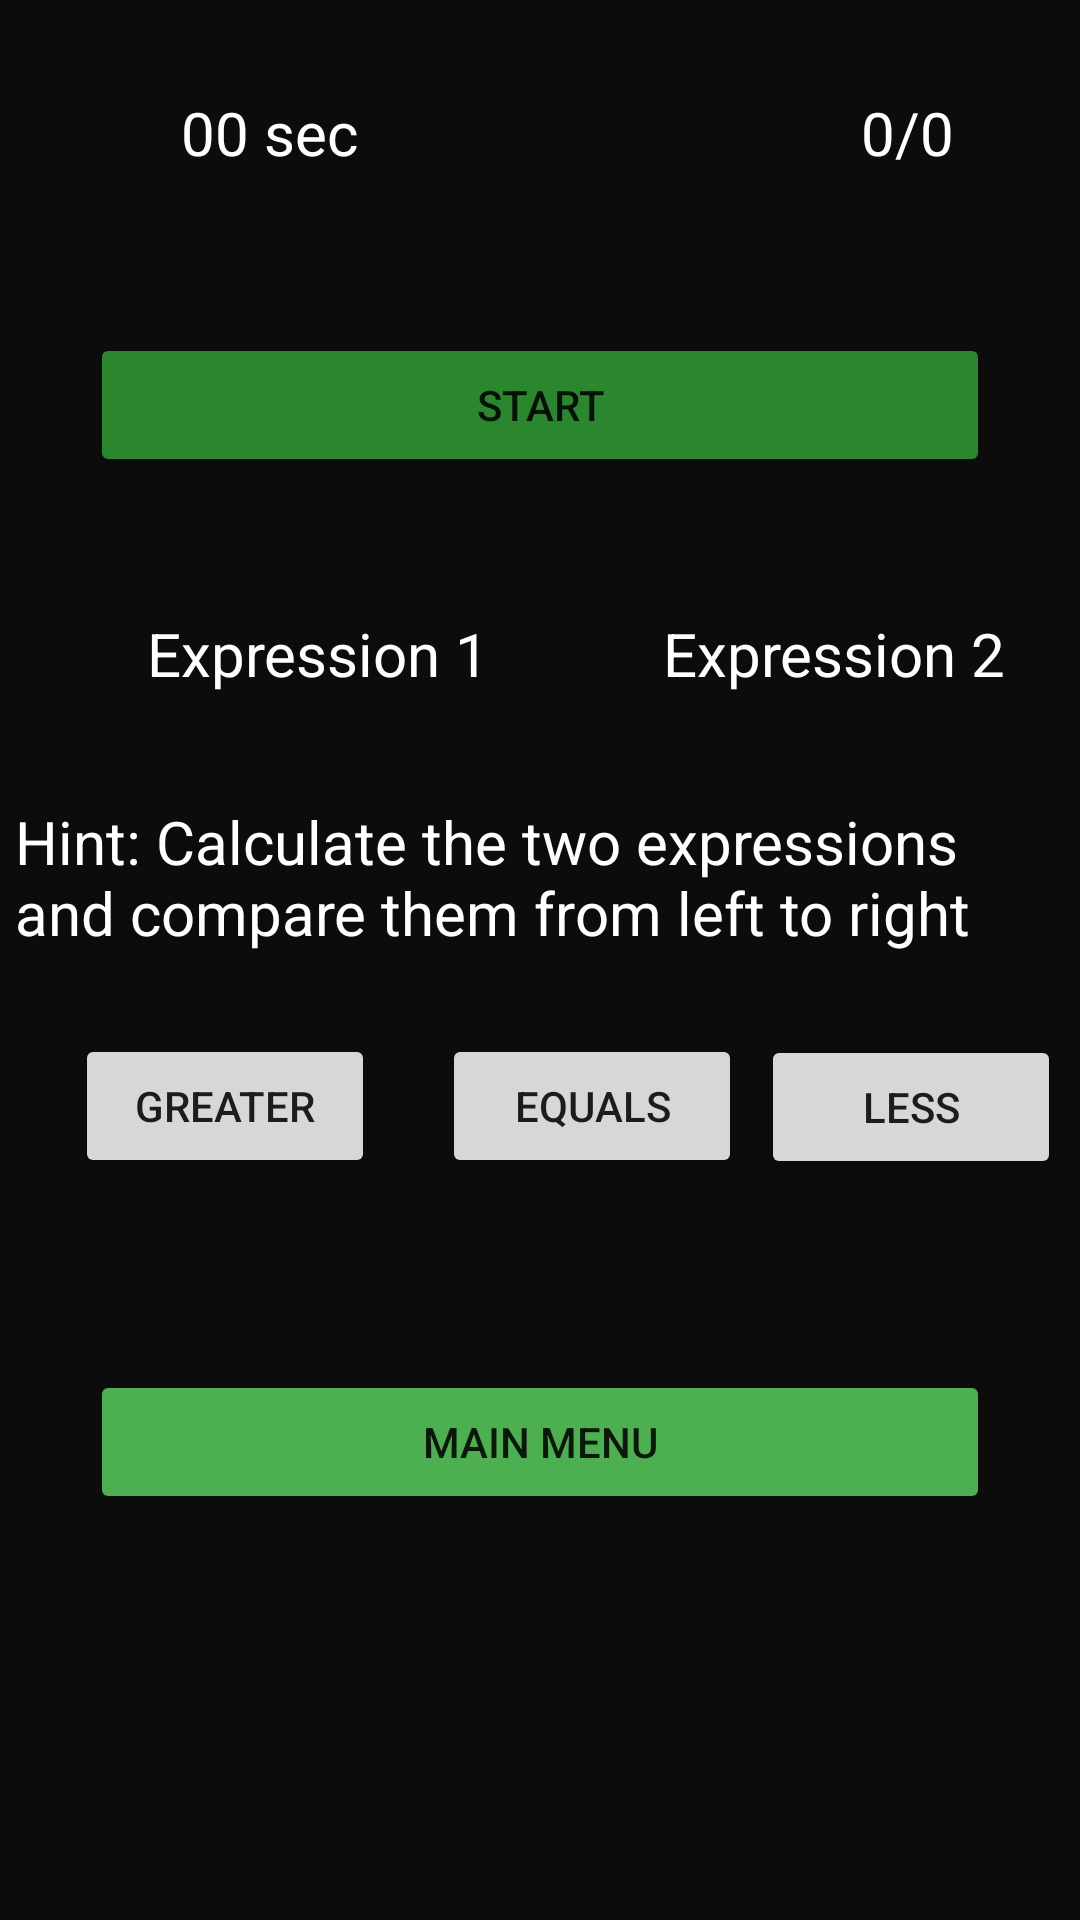

This screen was rendered from an Android layout file. Write that file and the resources it references.
<!-- AndroidManifest.xml: application theme Theme.AwaisKhanMathGame -->
<!-- res/layout/activity_test.xml -->
<?xml version="1.0" encoding="utf-8"?>

<androidx.constraintlayout.widget.ConstraintLayout xmlns:android="http://schemas.android.com/apk/res/android"
    xmlns:app="http://schemas.android.com/apk/res-auto"
    xmlns:tools="http://schemas.android.com/tools"
    android:layout_width="match_parent"
    android:layout_height="match_parent"
    android:background="#FFFFFF"
    android:backgroundTint="#0C0C0C"
    tools:context=".GameActivity">

    <TextView
        android:id="@+id/tvTimer"
        android:layout_width="wrap_content"
        android:layout_height="wrap_content"
        android:text="00 sec"
        android:textColor="@color/white"
        android:textSize="20sp"
        app:layout_constraintBottom_toBottomOf="parent"
        app:layout_constraintEnd_toEndOf="parent"
        app:layout_constraintHorizontal_bias="0.2"
        app:layout_constraintStart_toStartOf="parent"
        app:layout_constraintTop_toTopOf="parent"
        app:layout_constraintVertical_bias="0.05" />

    <TextView
        android:id="@+id/tvScore"
        android:layout_width="wrap_content"
        android:layout_height="wrap_content"
        android:text="0/0"
        android:textColor="@color/white"
        android:textSize="20sp"
        app:layout_constraintBottom_toBottomOf="parent"
        app:layout_constraintEnd_toEndOf="parent"
        app:layout_constraintHorizontal_bias="0.8"
        app:layout_constraintStart_toEndOf="@+id/tvTimer"
        app:layout_constraintTop_toTopOf="parent"
        app:layout_constraintVertical_bias="0.05" />
    <Button
        android:id="@+id/btnStart"
        android:layout_width="300dp"
        android:layout_height="wrap_content"
        android:backgroundTint="#2B872E"
        android:text="Start"
        app:layout_constraintBottom_toBottomOf="parent"
        app:layout_constraintEnd_toEndOf="parent"
        app:layout_constraintHorizontal_bias="0.5"
        app:layout_constraintStart_toStartOf="parent"
        app:layout_constraintTop_toBottomOf="@+id/tvScore"
        app:layout_constraintVertical_bias="0.1" />

    <TextView
        android:id="@+id/tvExpression1"
        android:layout_width="wrap_content"
        android:layout_height="wrap_content"
        android:text="Expression 1"
        android:textColor="@color/white"
        android:textSize="20sp"
        app:layout_constraintBottom_toBottomOf="parent"
        app:layout_constraintEnd_toEndOf="parent"
        app:layout_constraintHorizontal_bias="0.2"
        app:layout_constraintStart_toStartOf="parent"
        app:layout_constraintTop_toBottomOf="@+id/btnStart"
        app:layout_constraintVertical_bias="0.1" />


    <TextView
        android:id="@+id/tvExpression2"
        android:layout_width="wrap_content"
        android:layout_height="wrap_content"
        android:text="@string/expression_2"
        android:textColor="@color/white"
        android:textSize="20sp"
        app:layout_constraintBottom_toBottomOf="parent"
        app:layout_constraintEnd_toEndOf="parent"
        app:layout_constraintHorizontal_bias="0.7"
        app:layout_constraintStart_toEndOf="@+id/tvExpression1"
        app:layout_constraintTop_toBottomOf="@+id/btnStart"
        app:layout_constraintVertical_bias="0.1" />

    <TextView
        android:id="@+id/tvHint"
        android:layout_width="350dp"
        android:layout_height="wrap_content"
        android:text="@string/Hint"
        android:textColor="@color/white"
        android:textSize="20sp"
        app:layout_constraintBottom_toBottomOf="parent"
        app:layout_constraintEnd_toEndOf="parent"
        app:layout_constraintHorizontal_bias="0.5"
        app:layout_constraintStart_toStartOf="parent"
        app:layout_constraintTop_toBottomOf="@+id/tvExpression1"
        app:layout_constraintVertical_bias="0.1" />


    <Button
        android:id="@+id/btnGreater"
        android:layout_width="100dp"
        android:layout_height="wrap_content"
        android:text="@string/greater"
        app:layout_constraintBottom_toBottomOf="parent"
        app:layout_constraintEnd_toEndOf="parent"
        app:layout_constraintHorizontal_bias="0.096"
        app:layout_constraintStart_toStartOf="parent"
        app:layout_constraintTop_toBottomOf="@+id/tvHint"
        app:layout_constraintVertical_bias="0.098" />

    <Button
        android:id="@+id/btnEguals"
        android:layout_width="100dp"
        android:layout_height="wrap_content"
        android:text="@string/equals"
        app:layout_constraintBottom_toBottomOf="parent"
        app:layout_constraintEnd_toEndOf="parent"
        app:layout_constraintHorizontal_bias="0.165"
        app:layout_constraintStart_toEndOf="@+id/btnGreater"
        app:layout_constraintTop_toBottomOf="@+id/tvHint"
        app:layout_constraintVertical_bias="0.098" />

    <Button
        android:id="@+id/btnLess"
        android:layout_width="100dp"
        android:layout_height="wrap_content"
        android:text="@string/less"
        app:layout_constraintBottom_toBottomOf="parent"
        app:layout_constraintEnd_toEndOf="parent"
        app:layout_constraintStart_toEndOf="@+id/btnEguals"
        app:layout_constraintTop_toBottomOf="@+id/tvHint"
        app:layout_constraintVertical_bias="0.100" />

    <TextView
        android:id="@+id/tvDone"
        android:layout_width="wrap_content"
        android:layout_height="wrap_content"
        android:text=" "
        android:textColor="@color/white"
        android:textSize="20sp"
        app:layout_constraintBottom_toBottomOf="parent"
        app:layout_constraintEnd_toEndOf="parent"
        app:layout_constraintHorizontal_bias="0.5"
        app:layout_constraintStart_toStartOf="parent"
        app:layout_constraintTop_toBottomOf="@+id/btnEguals"
        app:layout_constraintVertical_bias="0.1" />

    <Button
        android:id="@+id/btnMain"
        android:layout_width="300dp"
        android:layout_height="wrap_content"
        android:backgroundTint="#4CAF50"
        android:text="Main Menu"
        app:layout_constraintBottom_toBottomOf="parent"
        app:layout_constraintEnd_toEndOf="parent"
        app:layout_constraintHorizontal_bias="0.5"
        app:layout_constraintStart_toStartOf="parent"
        app:layout_constraintTop_toBottomOf="@+id/tvDone"
        app:layout_constraintVertical_bias="0.1" />

</androidx.constraintlayout.widget.ConstraintLayout>
<!-- resources referenced by this layout -->
<resources>
  <string name="Hint">Hint: Calculate the two expressions and compare them from left to right</string>
  <string name="equals">Equals</string>
  <string name="expression_2">Expression 2</string>
  <string name="greater">Greater</string>
  <string name="less">less</string>
  <style name="Theme.AwaisKhanMathGame" parent="Theme.MaterialComponents.DayNight.DarkActionBar">
          
          <item name="colorPrimary">@color/purple_500</item>
          <item name="colorPrimaryVariant">@color/purple_700</item>
          <item name="colorOnPrimary">@color/white</item>
          
          <item name="colorSecondary">@color/teal_200</item>
          <item name="colorSecondaryVariant">@color/teal_700</item>
          <item name="colorOnSecondary">@color/black</item>
          
          <item name="android:statusBarColor" tools:targetApi="l">?attr/colorPrimaryVariant</item>
          
      </style>
  <!-- not gathered from this repository: default colours our renderer supplied (Android Studio template values) -->
  <color name="purple_500">#FF6200EE</color>
  <color name="purple_700">#FF3700B3</color>
  <color name="teal_200">#FF03DAC5</color>
  <color name="teal_700">#FF018786</color>
  <color name="black">#FF000000</color>
  <color name="white">#FFFFFFFF</color>
</resources>
